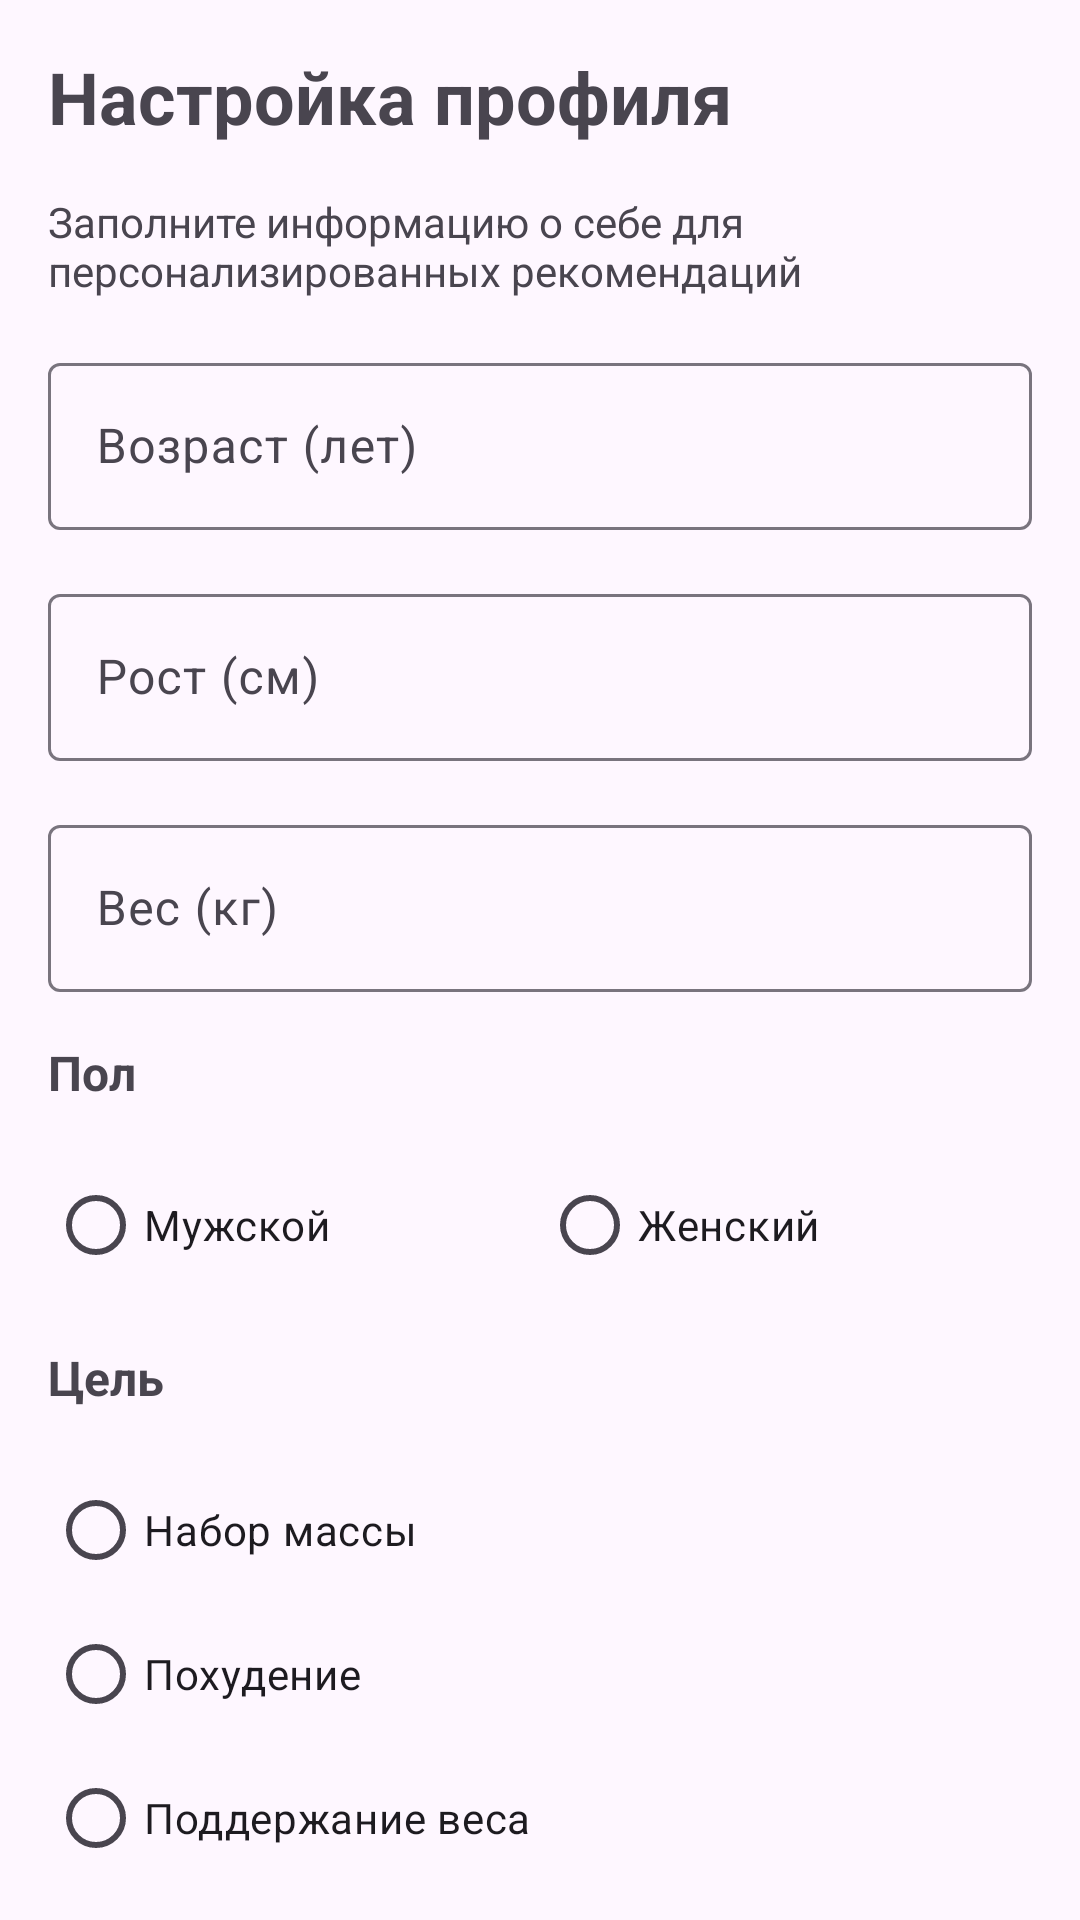

This screen was rendered from an Android layout file. Write that file and the resources it references.
<!-- AndroidManifest.xml: application theme Theme.Recsys -->
<!-- res/layout/activity_setup.xml -->
<?xml version="1.0" encoding="utf-8"?>
<androidx.core.widget.NestedScrollView xmlns:android="http://schemas.android.com/apk/res/android"
    xmlns:app="http://schemas.android.com/apk/res-auto"
    android:layout_width="match_parent"
    android:layout_height="match_parent">

    <androidx.constraintlayout.widget.ConstraintLayout
        android:layout_width="match_parent"
        android:layout_height="wrap_content">

        <TextView
            android:id="@+id/textTitle"
            android:layout_width="0dp"
            android:layout_height="wrap_content"
            android:layout_margin="16dp"
            android:text="Настройка профиля"
            android:textSize="24sp"
            android:textStyle="bold"
            app:layout_constraintEnd_toEndOf="parent"
            app:layout_constraintStart_toStartOf="parent"
            app:layout_constraintTop_toTopOf="parent" />

        <TextView
            android:id="@+id/textSubtitle"
            android:layout_width="0dp"
            android:layout_height="wrap_content"
            android:layout_margin="16dp"
            android:text="Заполните информацию о себе для персонализированных рекомендаций"
            app:layout_constraintEnd_toEndOf="parent"
            app:layout_constraintStart_toStartOf="parent"
            app:layout_constraintTop_toBottomOf="@+id/textTitle" />

        <com.google.android.material.textfield.TextInputLayout
            android:id="@+id/inputAge"
            android:layout_width="0dp"
            android:layout_height="wrap_content"
            android:layout_margin="16dp"
            android:hint="Возраст (лет)"
            app:layout_constraintEnd_toEndOf="parent"
            app:layout_constraintStart_toStartOf="parent"
            app:layout_constraintTop_toBottomOf="@+id/textSubtitle">

            <com.google.android.material.textfield.TextInputEditText
                android:id="@+id/editAge"
                android:layout_width="match_parent"
                android:layout_height="wrap_content"
                android:inputType="number" />

        </com.google.android.material.textfield.TextInputLayout>

        <com.google.android.material.textfield.TextInputLayout
            android:id="@+id/inputHeight"
            android:layout_width="0dp"
            android:layout_height="wrap_content"
            android:layout_margin="16dp"
            android:hint="Рост (см)"
            app:layout_constraintEnd_toEndOf="parent"
            app:layout_constraintStart_toStartOf="parent"
            app:layout_constraintTop_toBottomOf="@+id/inputAge">

            <com.google.android.material.textfield.TextInputEditText
                android:id="@+id/editHeight"
                android:layout_width="match_parent"
                android:layout_height="wrap_content"
                android:inputType="number" />

        </com.google.android.material.textfield.TextInputLayout>

        <com.google.android.material.textfield.TextInputLayout
            android:id="@+id/inputWeight"
            android:layout_width="0dp"
            android:layout_height="wrap_content"
            android:layout_margin="16dp"
            android:hint="Вес (кг)"
            app:layout_constraintEnd_toEndOf="parent"
            app:layout_constraintStart_toStartOf="parent"
            app:layout_constraintTop_toBottomOf="@+id/inputHeight">

            <com.google.android.material.textfield.TextInputEditText
                android:id="@+id/editWeight"
                android:layout_width="match_parent"
                android:layout_height="wrap_content"
                android:inputType="numberDecimal" />

        </com.google.android.material.textfield.TextInputLayout>

        <TextView
            android:id="@+id/textSex"
            android:layout_width="0dp"
            android:layout_height="wrap_content"
            android:layout_margin="16dp"
            android:text="Пол"
            android:textSize="16sp"
            android:textStyle="bold"
            app:layout_constraintEnd_toEndOf="parent"
            app:layout_constraintStart_toStartOf="parent"
            app:layout_constraintTop_toBottomOf="@+id/inputWeight" />

        <RadioGroup
            android:id="@+id/radioSex"
            android:layout_width="0dp"
            android:layout_height="wrap_content"
            android:layout_margin="16dp"
            android:orientation="horizontal"
            app:layout_constraintEnd_toEndOf="parent"
            app:layout_constraintStart_toStartOf="parent"
            app:layout_constraintTop_toBottomOf="@+id/textSex">

            <RadioButton
                android:id="@+id/radioMale"
                android:layout_width="wrap_content"
                android:layout_height="wrap_content"
                android:layout_weight="1"
                android:text="Мужской" />

            <RadioButton
                android:id="@+id/radioFemale"
                android:layout_width="wrap_content"
                android:layout_height="wrap_content"
                android:layout_weight="1"
                android:text="Женский" />

        </RadioGroup>

        <TextView
            android:id="@+id/textGoal"
            android:layout_width="0dp"
            android:layout_height="wrap_content"
            android:layout_margin="16dp"
            android:text="Цель"
            android:textSize="16sp"
            android:textStyle="bold"
            app:layout_constraintEnd_toEndOf="parent"
            app:layout_constraintStart_toStartOf="parent"
            app:layout_constraintTop_toBottomOf="@+id/radioSex" />

        <RadioGroup
            android:id="@+id/radioGoal"
            android:layout_width="0dp"
            android:layout_height="wrap_content"
            android:layout_margin="16dp"
            android:orientation="vertical"
            app:layout_constraintEnd_toEndOf="parent"
            app:layout_constraintStart_toStartOf="parent"
            app:layout_constraintTop_toBottomOf="@+id/textGoal">

            <RadioButton
                android:id="@+id/radioGain"
                android:layout_width="wrap_content"
                android:layout_height="wrap_content"
                android:text="Набор массы" />

            <RadioButton
                android:id="@+id/radioLose"
                android:layout_width="wrap_content"
                android:layout_height="wrap_content"
                android:text="Похудение" />

            <RadioButton
                android:id="@+id/radioMaintain"
                android:layout_width="wrap_content"
                android:layout_height="wrap_content"
                android:text="Поддержание веса" />

        </RadioGroup>

        <Button
            android:id="@+id/btnSave"
            android:layout_width="0dp"
            android:layout_height="wrap_content"
            android:layout_margin="16dp"
            android:text="Сохранить"
            app:layout_constraintEnd_toEndOf="parent"
            app:layout_constraintStart_toStartOf="parent"
            app:layout_constraintTop_toBottomOf="@+id/radioGoal" />

    </androidx.constraintlayout.widget.ConstraintLayout>

</androidx.core.widget.NestedScrollView>
<!-- resources referenced by this layout -->
<resources>
  <style name="Theme.Recsys" parent="Base.Theme.Recsys" />
  <style name="Base.Theme.Recsys" parent="Theme.Material3.DayNight.NoActionBar">
          
          
      </style>
</resources>
